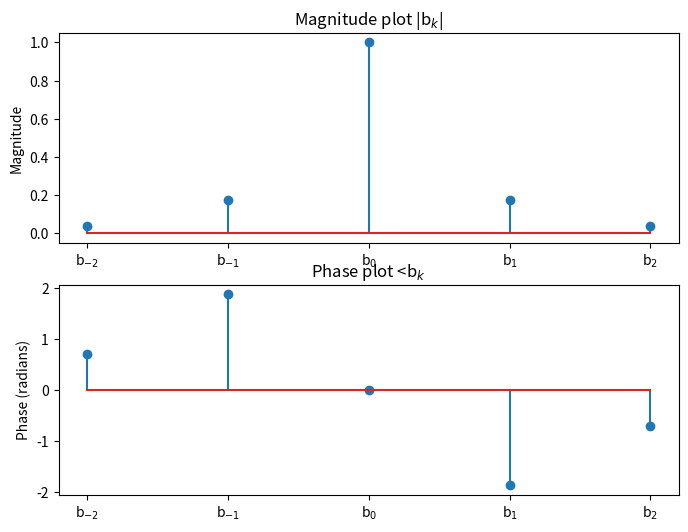

The script that saved this image:
import matplotlib.pyplot as plt
import numpy as np

w0 = 2*np.pi

mag_b_2 = np.sqrt(1/(4 + 16 * w0**2))
mag_b_1 = np.sqrt(5/(4 + 4 * w0**2))
mag_b_0 = 1
mag_b1 = np.sqrt(5/(4 + 4 * w0**2))
mag_b2 = np.sqrt(1/(4 + 16 * w0**2))

phase_b_2 = np.arctan(-1) + np.arctan(2*w0)
phase_b_1 = np.arctan(1/2) + np.arctan(w0)
phase_b_0 = 0
phase_b1 =np.arctan(-1/2) + np.arctan(-w0)
phase_b2 = np.arctan(1) + np.arctan(-2*w0)

#print everything above
print('Magnitude of b_2: ', mag_b_2)
print('Phase of b_2: ', phase_b_2)
print()
print('Magnitude of b_1: ', mag_b_1)
print('Phase of b_1: ', phase_b_1)
print()
print('Magnitude of b_0: ', mag_b_0)
print('Phase of b_0: ', phase_b_0)
print()
print('Magnitude of b1: ', mag_b1)
print('Phase of b1: ', phase_b1)
print()
print('Magnitude of b2: ', mag_b2)
print('Phase of b2: ', phase_b2)

#pring phases in terms of pi
print()
print('Phase of b_2 in terms of pi: ', phase_b_2/np.pi)
print('Phase of b_1 in terms of pi: ', phase_b_1/np.pi)
print('Phase of b_0 in terms of pi: ', phase_b_0/np.pi)
print('Phase of b1 in terms of pi: ', phase_b1/np.pi)
print('Phase of b2 in terms of pi: ', phase_b2/np.pi)



fig, axs = plt.subplots(2, 1, figsize=(8, 6))

axs[0].stem(['b$_{-2}$', 'b$_{-1}$', 'b$_0$', 'b$_1$', 'b$_2$'],
           [ mag_b_2, mag_b_1, mag_b_0, mag_b1, mag_b2 ])
axs[0].set_ylabel('Magnitude')
axs[0].set_title('Magnitude plot |b$_{k}$|')

axs[1].stem(['b$_{-2}$', 'b$_{-1}$', 'b$_0$', 'b$_1$', 'b$_2$'],
            [phase_b_2, phase_b_1, phase_b_0, phase_b1, phase_b2])
axs[1].set_ylabel('Phase (radians)')
axs[1].set_title('Phase plot <b$_{k}$')

plt.show()
#save as pdf image
fig.savefig('q4c.pdf', bbox_inches='tight')